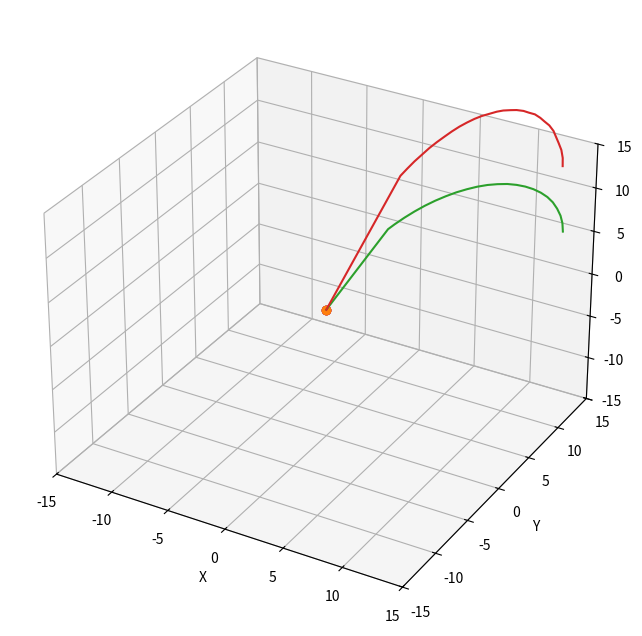

Reproduce this figure in Python.
import numpy as np
from scipy.integrate import odeint
import matplotlib.pyplot as plt
import mpl_toolkits.mplot3d.axes3d as p3
from matplotlib.animation import FuncAnimation

#переменная величина
t = np.linspace (0, 4, 4000)

#начальные значения
x0 = 10
v_x0 = 0
 
y0 = 20
v_y0 = -10

z0 = 0
v_z0 = 10**3

#2 начальные значения
x10 = 5
v_x10 = 0
 
y10 = 30
v_y10 = -10

z10 = 0
v_z10 = 10**3

s0 = x0, v_x0, y0, v_y0, z0, v_z0
s01 = x10, v_x10, y10, v_y10, z10, v_z10

q = 1.6 * 10 ** (-19) #заряд
m = 9.1 * 10 ** (-31) #масса электрона
mu = 1.26 * 10 ** (-6) #магнитная постоянная
mu_d = 2 * 10 ** 2 #магнитный момент диополя
edge = 15

def move_func (s, t):
    x, v_x, y, v_y, z, v_z = s

    Bx = 3 * x * z * mu_d * mu / (x**2 + y**2 + z**2) ** (5/2)
    By = (3 * y * z * mu_d) * mu / (x**2 + y**2 + z**2) ** (5/2)
    Bz = (2 * z**2 - x**2 - y**2) * mu_d * mu / (x**2 + y**2 + z**2) ** (5/2)
    
    dxdt = v_x
    dv_xdt = q / m * (v_y * Bz - By * v_z)

    dydt = v_y
    dv_ydt = q / m * (v_z * Bx - Bz * v_x)

    dzdt = v_z
    dv_zdt = q / m * (v_x * By - Bx * v_y)

    return dxdt, dv_xdt, dydt, dv_ydt, dzdt, dv_zdt

sol = odeint(move_func, s0, t)
sol1 = odeint(move_func, s01, t)

x = sol[:, 0]
y = sol[:, 2]
z = sol[:, 4]

x1 = sol1[:, 0]
y1 = sol1[:, 2]
z1 = sol1[:, 4]

fig = plt.figure(figsize=(8, 8))

ax = fig.add_subplot(111, projection='3d')

ax.set_xlim([-edge, edge])
ax.set_ylim([-edge, edge])
ax.set_zlim([-edge, edge])
ax.set_xlabel("X")
ax.set_ylabel("Y")
ax.set_zlabel("Z")

ball, = plt.plot([], [], [], 'o', color='r')
line, = ax.plot([], [], [], 'o', lw=2)

ball1, = plt.plot([], [], [], 'o', color='r')
line1, = ax.plot([], [], [], 'o', lw=2)

def init():
    ball.set_data([], [])
    ball.set_3d_properties([])

    line.set_data([], [])
    line.set_3d_properties([])

    ball1.set_data([], [])
    ball1.set_3d_properties([])

    line1.set_data([], [])
    line1.set_3d_properties([])
    return ball, line, ball1, line1, 


def update(frame):
    ball.set_data([x[frame]], [y[frame]])
    ball.set_3d_properties(z[frame])
    
    line.set_data([x[frame]], [y[frame]])
    line.set_3d_properties(z[frame])

    ball1.set_data([x1[frame]], [y1[frame]])
    ball1.set_3d_properties(z1[frame])
    
    line1.set_data([x1[frame]], [y1[frame]])
    line1.set_3d_properties(z1[frame])
    return ball, line, ball1, line1, 

ax.plot(sol[:, 0], sol [:, 2], sol [:, 4])
ax.plot(sol1[:, 0], sol1 [:, 2], sol1 [:, 4])
ani = FuncAnimation(fig, update, frames=200, interval=1)
ani.save('mnogo.gif')
